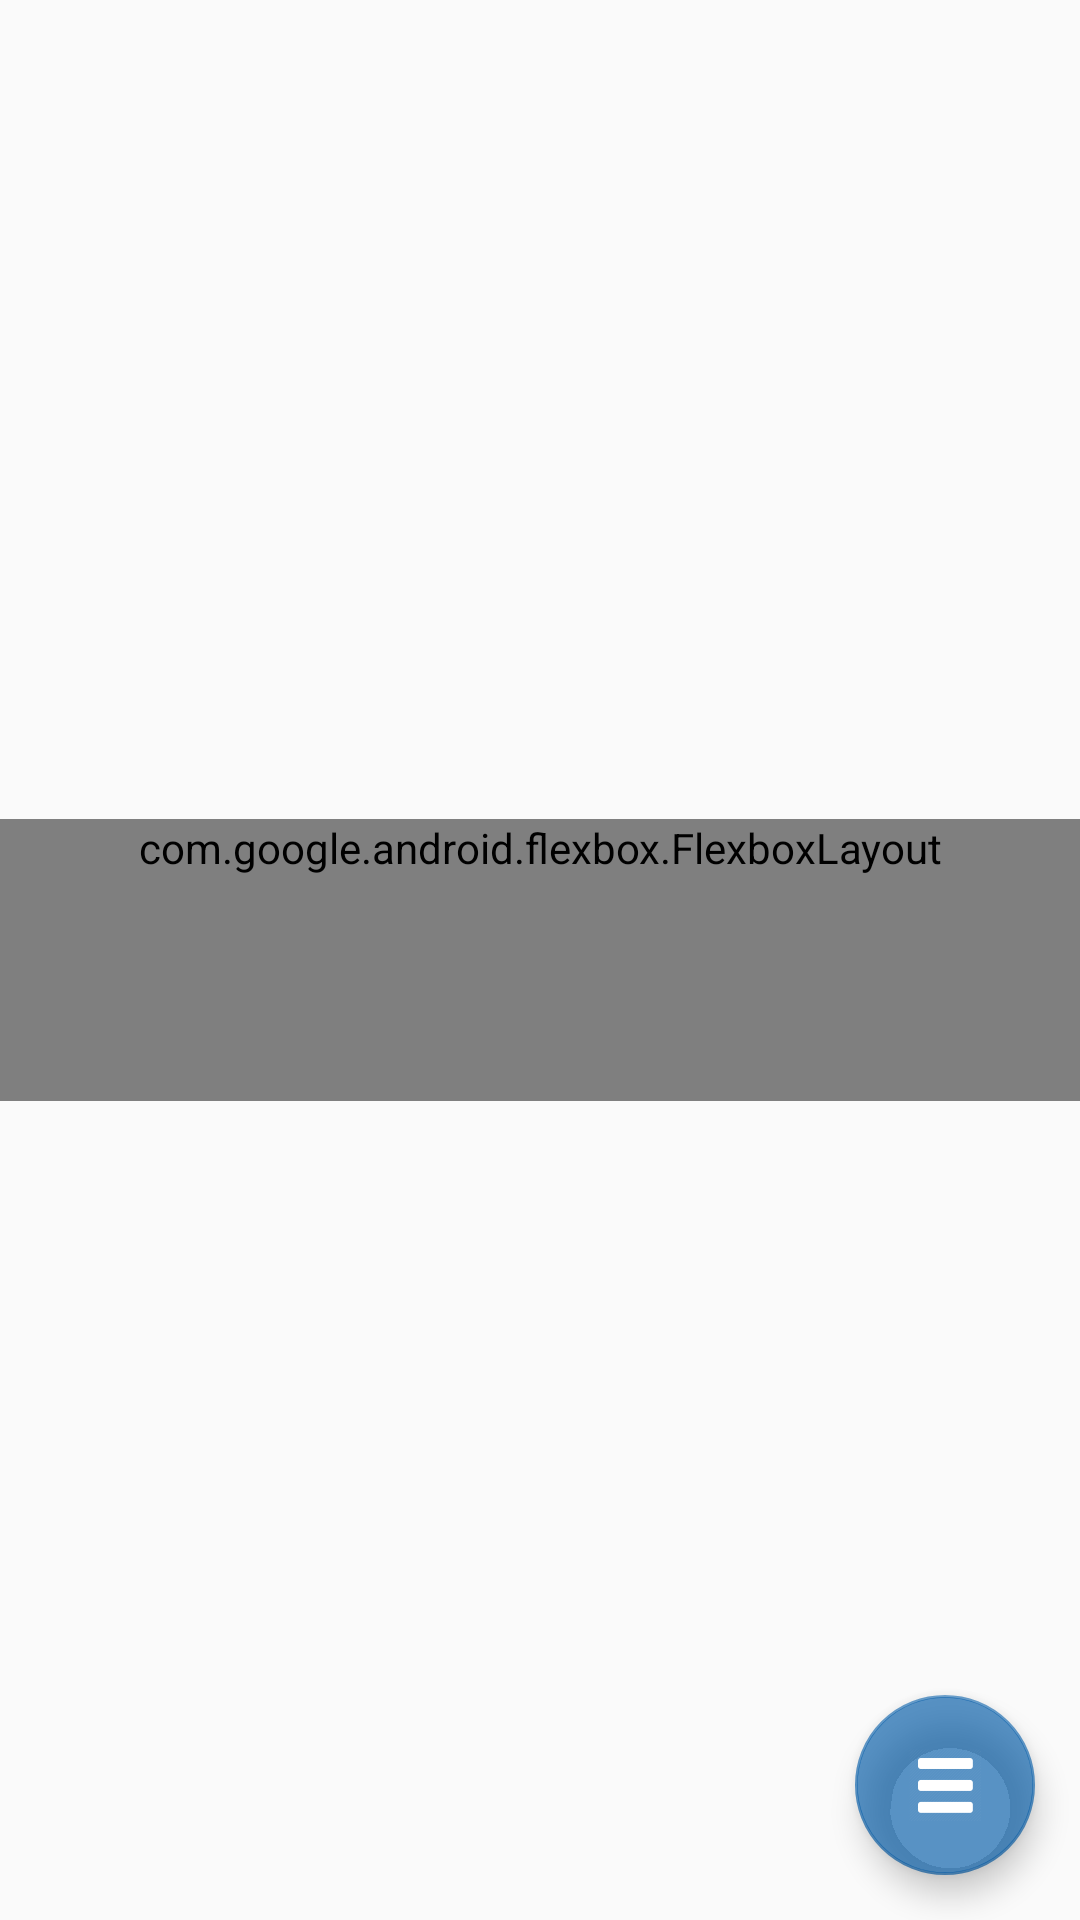

Here is an Android app screen rendered from its layout file. Give the layout XML and the strings, colors and styles it references.
<!-- AndroidManifest.xml: application theme AppTheme -->
<!-- res/layout/activity_main.xml -->
<?xml version="1.0" encoding="utf-8"?>
<androidx.constraintlayout.widget.ConstraintLayout
    xmlns:android="http://schemas.android.com/apk/res/android"
    xmlns:app="http://schemas.android.com/apk/res-auto"
    xmlns:tools="http://schemas.android.com/tools"
    android:layout_width="match_parent"
    android:layout_height="match_parent"
    android:clickable="false"
    android:focusable="auto"
    tools:context=".MainActivity">

    <ScrollView
        android:id="@+id/scrollView3"
        android:layout_width="match_parent"
        android:layout_height="wrap_content"
        app:layout_constraintBottom_toBottomOf="parent"
        app:layout_constraintEnd_toEndOf="parent"
        app:layout_constraintStart_toStartOf="parent"
        app:layout_constraintTop_toTopOf="parent">

        <com.google.android.flexbox.FlexboxLayout
            android:id="@+id/modelsContainer"
            android:layout_width="match_parent"
            android:layout_height="wrap_content"

            android:paddingBottom="75dp"
            android:textAlignment="center"
            app:alignContent="center"
            app:alignItems="center"
            app:flexDirection="row"
            app:flexWrap="wrap"
            app:justifyContent="center">

        </com.google.android.flexbox.FlexboxLayout>
    </ScrollView>

    <androidx.constraintlayout.widget.ConstraintLayout
        android:layout_width="100dp"
        android:layout_height="250dp"
        android:layout_marginBottom="45dp"
        app:layout_constraintBottom_toBottomOf="parent"
        app:layout_constraintEnd_toEndOf="parent">

        <com.google.android.material.floatingactionbutton.FloatingActionButton
            android:id="@+id/addBrandButton"
            android:layout_width="50dp"
            android:layout_height="50dp"
            android:layout_marginEnd="20dp"
            android:layout_marginBottom="15dp"
            android:clickable="false"
            android:focusable="auto"
            android:foregroundGravity="center"
            android:textAlignment="center"
            android:visibility="invisible"
            app:backgroundTint="#121212"
            app:fabCustomSize="50dp"
            app:layout_constraintBottom_toTopOf="@+id/colorsButton"
            app:layout_constraintEnd_toEndOf="parent"
            app:srcCompat="@drawable/add" />

        <com.google.android.material.floatingactionbutton.FloatingActionButton
            android:id="@+id/specButton"
            android:layout_width="50dp"
            android:layout_height="50dp"
            android:layout_marginEnd="20dp"
            android:layout_marginBottom="50dp"
            android:clickable="false"
            android:focusable="auto"
            android:foregroundGravity="center"
            android:textAlignment="center"
            android:visibility="invisible"
            app:backgroundTint="#121212"
            app:fabCustomSize="50dp"
            app:layout_constraintBottom_toBottomOf="parent"
            app:layout_constraintEnd_toEndOf="parent"
            app:srcCompat="@drawable/settings" />

        <com.google.android.material.floatingactionbutton.FloatingActionButton
            android:id="@+id/colorsButton"
            android:layout_width="50dp"
            android:layout_height="50dp"
            android:layout_marginEnd="20dp"
            android:layout_marginBottom="15dp"
            android:clickable="false"
            android:focusable="auto"
            android:foregroundGravity="center"
            android:textAlignment="center"
            android:visibility="invisible"
            app:backgroundTint="#121212"
            app:fabCustomSize="50dp"
            app:layout_constraintBottom_toTopOf="@+id/specButton"
            app:layout_constraintEnd_toEndOf="parent"
            app:srcCompat="@drawable/colors" />

    </androidx.constraintlayout.widget.ConstraintLayout>

    <com.google.android.material.floatingactionbutton.FloatingActionButton
        android:id="@+id/listButton"
        android:layout_width="60dp"
        android:layout_height="60dp"
        android:layout_marginEnd="15dp"
        android:layout_marginBottom="15dp"
        android:foregroundGravity="center"
        android:textAlignment="center"
        app:fabCustomSize="60dp"
        app:layout_constraintBottom_toBottomOf="parent"
        app:layout_constraintEnd_toEndOf="parent"
        app:srcCompat="@drawable/list" />

</androidx.constraintlayout.widget.ConstraintLayout>
<!-- resources referenced by this layout -->
<resources>
  <!-- drawable colors: png bitmap (drawable-hdpi, 839 bytes) -->
  <!-- drawable list: png bitmap (drawable-hdpi, 473 bytes) -->
  <!-- drawable settings: png bitmap (drawable-hdpi, 924 bytes) -->
  <style name="AppTheme" parent="Theme.AppCompat.Light.DarkActionBar">
          
  
  
  
          <item name="colorPrimary">@color/colorPrimary</item>
          <item name="colorPrimaryDark">@color/colorPrimaryDark</item>
          <item name="colorAccent">@color/colorAccent</item>
      </style>
  <color name="colorPrimary">#005AA7</color>
  <color name="colorPrimaryDark">#2c3e50</color>
  <color name="colorAccent">#A5005AA7</color>
</resources>
